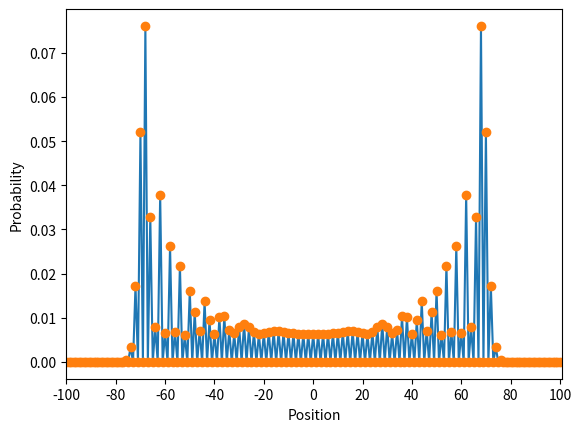

The matplotlib source for this figure:
####  1D quantum walk on a line ####



from numpy import *                    # importing required Python packages
from matplotlib.pyplot import * 





N = 100     # number of randoms steps 
P = 2*N+1    # Number of possible positions on line 





#  defining coin states 
coin0 = array([1, 0])  # |0>
coin1 = array([0, 1])  # |1>





# gives outer product  of coin states 
C00 = outer(coin0, coin0)  # |0><0| 
C01 = outer(coin0, coin1)  # |0><1| 
C10 = outer(coin1, coin0)  # |1><0| 
C11 = outer(coin1, coin1)  # |1><1| 




# combine to give coin operator that is used to flip 
# quantum coin in superposition 
C_hat = (C00 + C01 + C10 - C11)/sqrt(2.)





# shift operator moves along left or right depending
# on the value of the coin 

ShiftPlus = roll(eye(P), 1, axis=0)    #  P is position, so this shifts the
ShiftMinus = roll(eye(P), -1, axis=0)  # position left or right 
S_hat = kron(ShiftPlus, C00) + kron(ShiftMinus, C11) # kron gives tensor product 





# this is walk operator 
# which is c_hat (combined coin and )
U = S_hat.dot(kron(eye(P), C_hat)) 




# now we create initial state of system
# walker is at position 0 
# initial coin state is superpoistion

posn0 = zeros(P)    
posn0[N] = 1          # creating initial position matrix 

psi0 = kron(posn0, (coin0+coin1*1j)/sqrt(2))  # initial wavefunction





# we take N steps by applyng the walk operator N times to the initial 
# wavefunction
psiN = linalg.matrix_power(U, N).dot(psi0)   





# now we need to measure the system!
prob = empty(P)           # creating empty matrix to store probabilities 
for k in range(P):
    posn = zeros(P)
    posn[k] = 1     
    M_hat_k = kron( outer(posn,posn), eye(2))    # measuring probability at position k 
    proj = M_hat_k.dot(psiN)
    prob[k] = proj.dot(proj.conjugate()).real




# here we just plot the probabilities 
fig = figure()
ax = fig.add_subplot(111)
P = int(P)
N = int(N)

plot(arange(P), prob)
plot(arange(P), prob, 'o')
loc = range (0, P, int(P/10)) #Location of ticks
loc = np.array(loc)
xticks(loc)
xlim(0, P)
x_lab = range (-N, N+1, int(P/10))
x_lan = np.array(x_lab)
ax.set_xticklabels(x_lab)
xlabel('Position')
ylabel('Probability')

show()             

